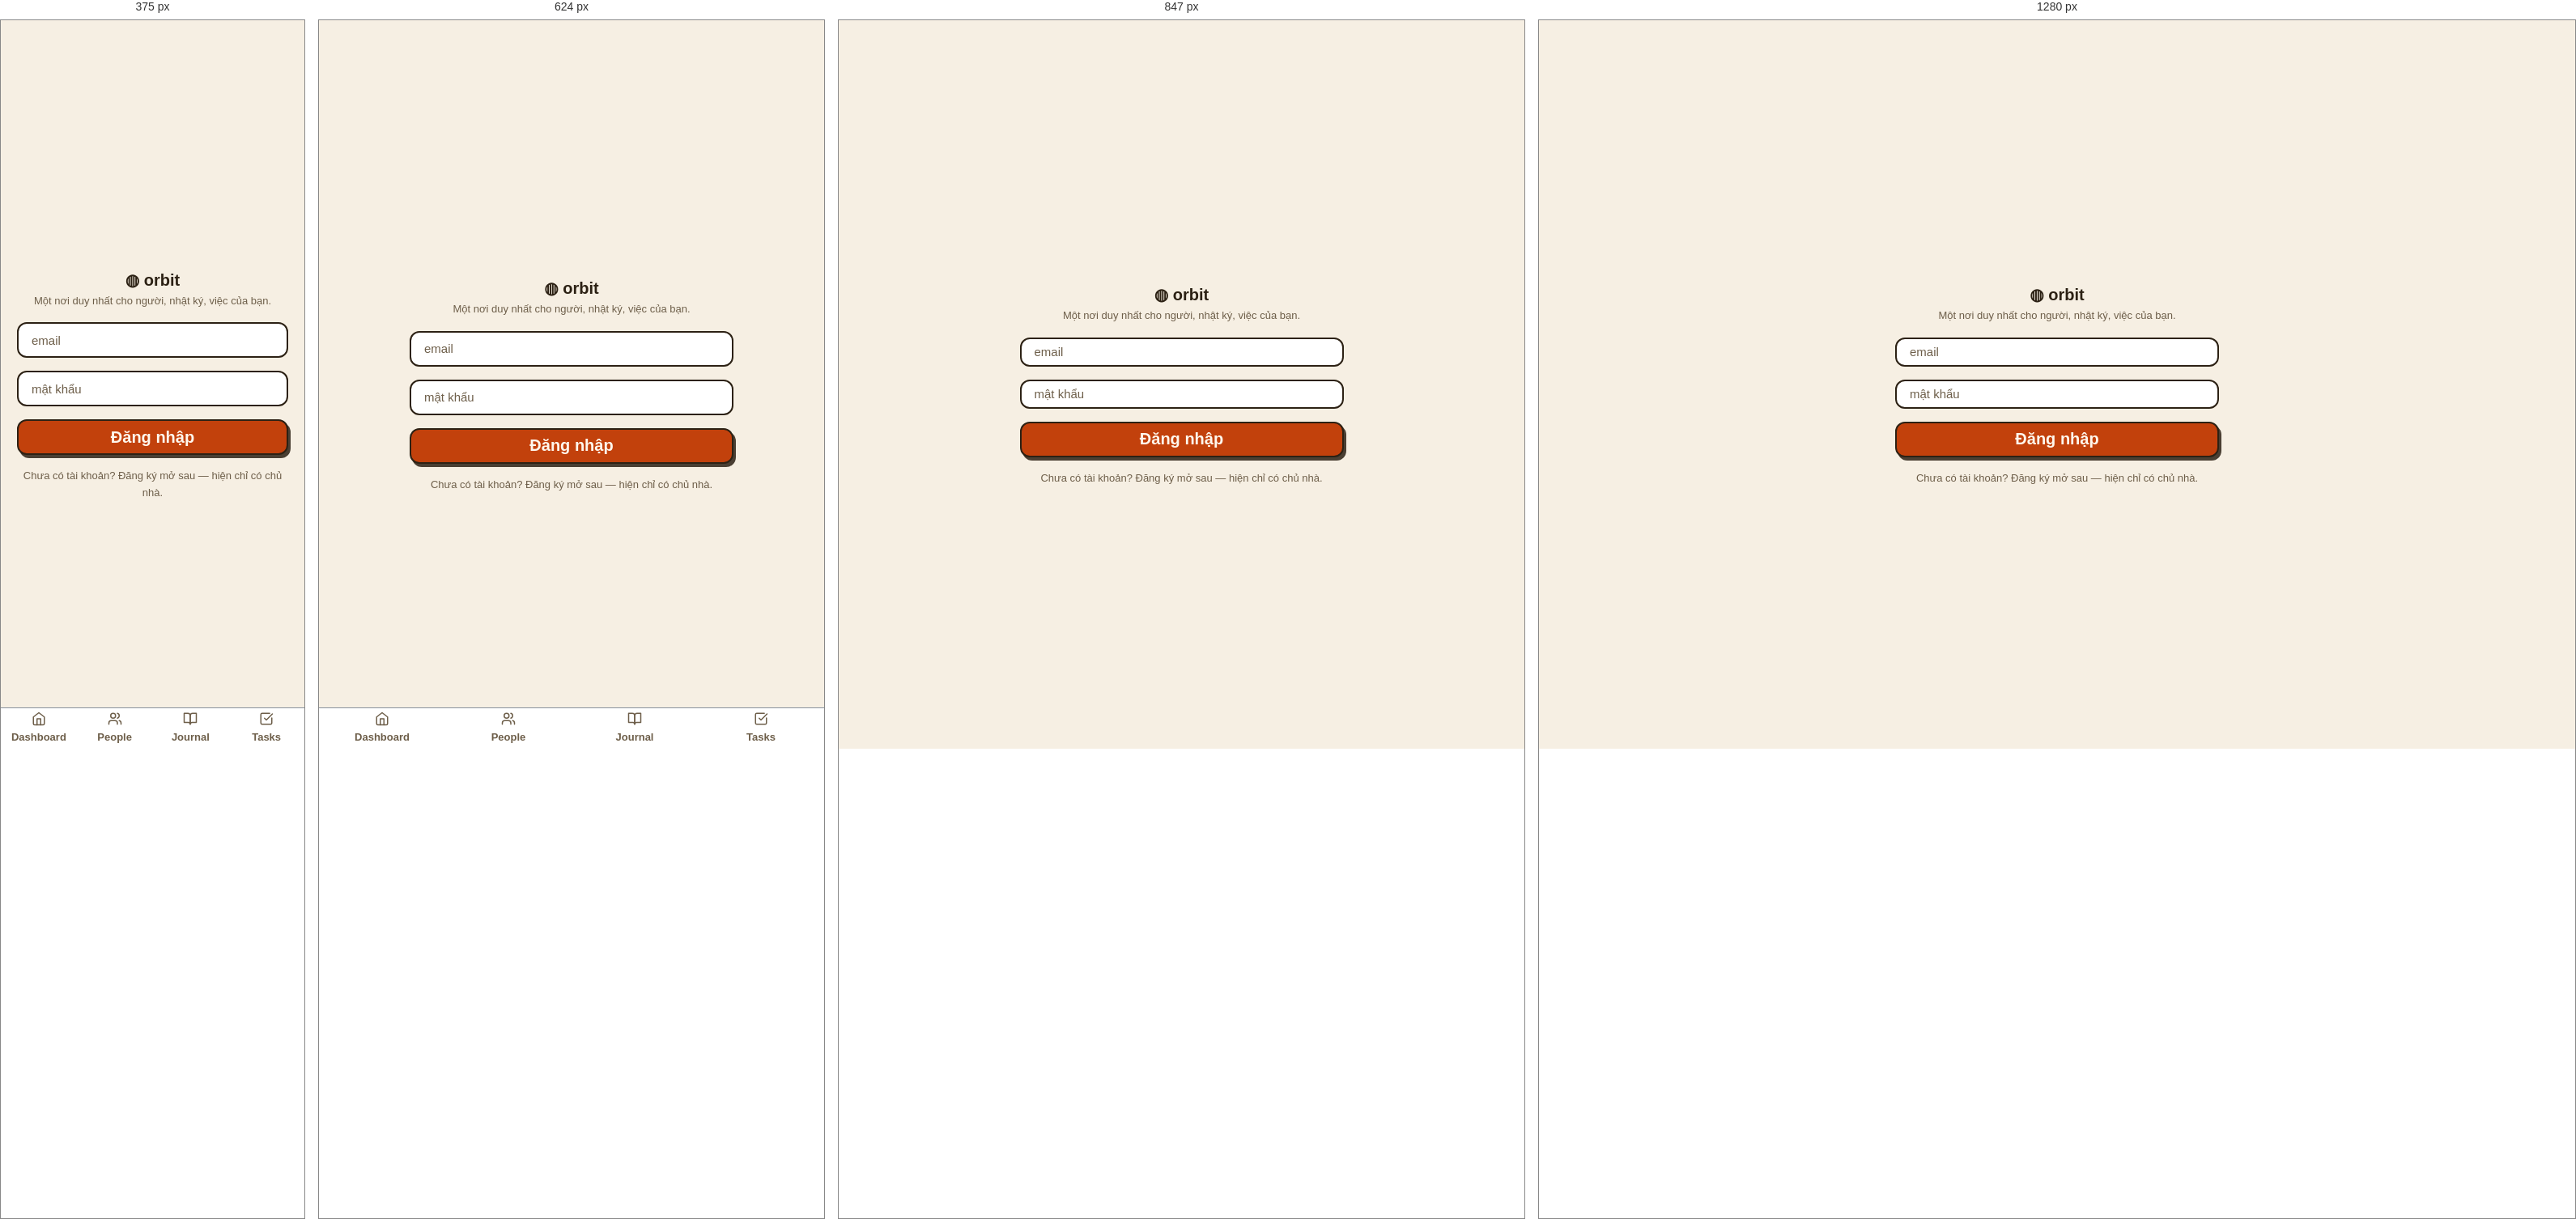
Rendered at 375 px, 624 px, 847 px and 1280 px, left to right.

<!-- file: s1.html -->
<!-- SINH TỰ ĐỘNG từ gallery/orbit-preset-sticker/screens/s1.html — không sửa tay, chạy make package -->
<!doctype html>
<html lang="vi">
<head>
<meta charset="utf-8" />
<meta name="viewport" content="width=device-width, initial-scale=1" />
<link rel="icon" href="data:," />
<link rel="preconnect" href="https://fonts.googleapis.com" />
<link href="https://fonts.googleapis.com/css2?family=Space+Grotesk:wght@500;700&family=Plus+Jakarta+Sans:wght@400;600;800&family=Geist:wght@400;600&display=swap" rel="stylesheet" />
<title>Sign-in — DS-ORBIT-PRESET-STICKER</title>
<style>
:root {
      --color-accent: #C2410C;
      --color-accent-fg: #FFF7ED;
      --color-bg: #F6EFE3;
      --color-border: #87909C;
      --color-border-soft: #E7DCC6;
      --color-danger: #B91C1C;
      --color-data-ink: #1F2933;
      --color-data-paper: #FFFFFF;
      --color-fg: #2C2114;
      --color-fg-muted: #6D5E49;
      --color-on-danger: #FFFFFF;
      --color-on-primary: #FFF7ED;
      --color-primary: #C2410C;
      --color-primary-soft: #FFEDD5;
      --color-success: #267c37;
      --color-success-soft: #E9F4EC;
      --color-surface: #FFFFFF;
      --color-surface-raised: #FFFFFF;
      --color-tape-a: #FDE68A;
      --color-tape-b: #D8B4FE;
      --color-text: #2C2114;
      --color-text-muted: #6D5E49;
      --color-warning: #8A5A00;
      --color-warning-soft: #F7EEDA;
      --control-height-lg: 44px;
      --control-height-md: 36px;
      --control-height-sm: 30px;
      --font-display: 'Plus Jakarta Sans', system-ui, sans-serif;
      --font-sans: 'Plus Jakarta Sans', system-ui, sans-serif;
      --radius: 20px;
      --radius-full: 999px;
      --radius-lg: 28px;
      --radius-md: 20px;
      --radius-sm: 12px;
      --shadow: 3px 4px 0 rgba(44,33,20,.85);
      --space-1: 4px;
      --space-2: 8px;
      --space-3: 12px;
      --space-4: 16px;
      --space-5: 20px;
      --space-6: 24px;
      --space-7: 28px;
      --space-8: 32px;
      --space-lg: 28px;
      --space-md: 16px;
      --space-sm: 8px;
      --text-base: 15px;
      --text-lg: 20px;
      --text-sm: 13px;
      --text-xl: 26px;
      --type-weight-bold: 700;
      --type-weight-strong: 600;
    }

  *, *::before, *::after { box-sizing: border-box; margin: 0; }
  h1, h2, h3, .big, .name, .bodytext, p { overflow-wrap: anywhere; }
  .card, .row, .grid6 > *, .board > *, .stack > * { min-width: 0; }
  body { background: var(--color-bg); color: var(--color-text); font-family: var(--font-sans); font-size: var(--text-base); line-height: 1.55; min-height: 100vh; }
  a { color: var(--color-accent); text-decoration: none; }
  a:hover { background: var(--color-primary-soft); border-radius: var(--radius-sm); }
  h1, h2, h3, .wordmark { font-family: var(--font-display); }
  h1 { font-size: var(--text-xl); letter-spacing: -0.01em; }
  h2 { font-size: var(--text-lg); letter-spacing: .06em; text-transform: uppercase; color: var(--color-fg); }
  h3 { font-size: var(--text-sm); text-transform: uppercase; letter-spacing: .05em; color: var(--color-fg-muted); }
  .muted, .meta { color: var(--color-text-muted); font-size: var(--text-sm); }

  .topbar { display: flex; align-items: center; gap: var(--space-4); padding: var(--space-4) var(--space-6); background: var(--color-surface); border-bottom: 1px solid var(--color-border); position: sticky; top: 0; z-index: 5; }
  .wordmark { font-weight: var(--type-weight-bold); font-size: var(--text-lg); white-space: nowrap; }
  .nav { display: flex; gap: var(--space-4); margin-inline: auto; }
  main { max-width: 1000px; margin-inline: auto; padding: var(--space-6) var(--space-5) var(--space-8); }
  .card { background: var(--color-surface); border: 1px solid var(--color-border); border-radius: var(--radius); padding: var(--space-4); box-shadow: var(--shadow); }
  .card h3 { display: flex; align-items: center; gap: var(--space-2); margin-bottom: var(--space-2); }
  .card .big { font-family: var(--font-display); font-weight: var(--type-weight-bold); font-size: var(--text-lg); }
  .card p + button, .bodytext + button, .muted + button, .big + button { margin-top: var(--space-4); }
  .card.empty { border-style: dashed; display: flex; flex-direction: column; gap: var(--space-4); align-items: flex-start; }

  .btn { display: inline-flex; max-width: 100%; align-items: center; justify-content: center; gap: var(--space-2); font: inherit; font-weight: var(--type-weight-strong); cursor: pointer; border: 1px solid transparent; border-radius: var(--radius-sm); background: transparent; color: var(--color-fg); transition: transform .15s, box-shadow .15s, filter .15s, opacity .15s; }
  .btn:hover { transform: translateY(-1px); }
  .btn:active { transform: scale(.97); }
  .btn-primary { background: var(--color-accent); color: var(--color-accent-fg); }
  .btn-primary:hover { filter: brightness(1.1); box-shadow: var(--shadow); }
  .btn-ghost { color: var(--color-primary); border-color: var(--color-border); background: var(--color-surface-raised); }
  .btn-danger { background: var(--color-danger); color: var(--color-on-danger); }
  .btn-sm { height: var(--control-height-sm); padding: 0 var(--space-3); font-size: var(--text-sm); }
  .btn-md { height: var(--control-height-md); padding: 0 var(--space-4); font-size: var(--text-base); }
  .btn-lg { height: var(--control-height-lg); padding: 0 var(--space-5); font-size: var(--text-lg); }
  .btn.sending { opacity: .8; pointer-events: none; }
  .btn.disabled, .btn:disabled { opacity: .7; pointer-events: none; }
  :focus-visible { outline: 2px solid var(--color-primary); outline-offset: 1px; }
  .disabled { opacity: .7; }
  .backlink { display: inline-flex; align-items: center; gap: var(--space-1); padding: var(--space-1) var(--space-2); }
  .spin { animation: spin .8s linear infinite; }
  @keyframes spin { to { transform: rotate(360deg); } }

  .input { width: 100%; height: var(--control-height-md); padding: 0 var(--space-4); font: inherit; font-size: var(--text-base); color: var(--color-text); background: var(--color-surface-raised); border: 1px solid var(--color-border); border-radius: var(--radius-sm); }
  .input-sm { height: var(--control-height-sm); font-size: var(--text-sm); }
  .input-lg { height: var(--control-height-lg); font-size: var(--text-lg); }
  .input:focus { outline: 2px solid var(--color-primary); outline-offset: 1px; }
  .input::placeholder { color: var(--color-text-muted); }
  .input:disabled { opacity: .7; }
  .input-error, .input-error:focus { border-color: var(--color-danger); }
  .input-msg { display: flex; align-items: center; gap: var(--space-1); color: var(--color-danger); font-size: var(--text-sm); margin-top: var(--space-1); }
  textarea.input { height: auto; padding: var(--space-3) var(--space-4); resize: vertical; }

  .chip { display: inline-flex; max-width: min(220px, 100%); overflow: hidden; text-overflow: ellipsis; white-space: nowrap; align-items: center; gap: var(--space-1); height: var(--control-height-sm); padding: 0 var(--space-3); border-radius: var(--radius-full); font-size: var(--text-sm); background: var(--color-primary-soft); color: var(--color-primary); border: 1px solid var(--color-border); }
  .chip-data { border-color: transparent; }
  .chips .chip[aria-pressed="true"] { border-color: var(--color-primary); font-weight: var(--type-weight-bold); }
  .chip-todo { background: var(--color-surface); color: var(--color-text-muted); }
  .chip-success { background: var(--color-success-soft); color: var(--color-success); border-color: var(--color-success-soft); }
  .chip-warning { background: var(--color-warning-soft); color: var(--color-warning); border-color: var(--color-warning-soft); }
  .chip-danger { background: var(--color-danger); color: var(--color-on-danger); border-color: var(--color-danger); }

  .avatar { display: grid; place-items: center; width: var(--control-height-sm); height: var(--control-height-sm); border-radius: var(--radius-full); background: var(--color-primary-soft); color: var(--color-primary); font-size: var(--text-sm); font-weight: var(--type-weight-bold); flex: none;; border: 1px solid var(--color-border); overflow: hidden; }

  .row { display: flex; align-items: center; gap: var(--space-3); padding: var(--space-3) var(--space-2); border-top: 1px solid var(--color-border); }
  .row .name { font-weight: var(--type-weight-bold); font-size: var(--text-lg); min-width: 0; }
  .row .name a { display: block; overflow: hidden; text-overflow: ellipsis; white-space: nowrap; }
  .row .grow { margin-left: auto; display: flex; align-items: center; gap: var(--space-2); }
  .row .count { color: var(--color-text-muted); font-size: var(--text-sm); }
  .row.sending { opacity: .8; }
  .card.disabled { opacity: .7; }

  .xpbar { height: var(--space-3); border-radius: var(--radius-full); background: var(--color-primary-soft); border: 1px solid var(--color-border); overflow: hidden; }
  .xpbar span { display: block; height: 100%; width: 76%; max-width: 100%; border-radius: inherit; background: var(--color-primary); }

  .pattern { border: 1px dashed var(--color-border); border-radius: var(--radius-md); padding: var(--space-6); display: flex; flex-direction: column; gap: var(--space-2); align-items: center; text-align: center; }
  .skel { display: block; height: var(--space-4); border-radius: var(--radius-sm); background: var(--color-primary-soft); animation: pulse 1.2s ease-in-out infinite; }
  .skel.avatar-sk { width: var(--control-height-sm); height: var(--control-height-sm); border-radius: var(--radius-full); }
  .skel.card-sk { height: var(--space-8); border-radius: var(--radius-md); }
  @keyframes pulse { 50% { opacity: .65; } }

  .toast { display: flex; align-items: center; gap: var(--space-3); padding: var(--space-3) var(--space-4); border-radius: var(--radius-lg); border: 1px solid var(--color-border-soft); background: var(--color-surface-raised); box-shadow: var(--shadow); }
  .toast .bar { width: var(--space-2); align-self: stretch; border-radius: var(--radius-full); }

  .chips { display: flex; flex-wrap: wrap; gap: var(--space-2); margin-top: var(--space-2); }
  .chip .chiptext { display: block; min-width: 0; overflow: hidden; text-overflow: ellipsis; white-space: nowrap; }
  .chip .chipx { flex: none; }
  .chipx { display: inline-flex; align-items: center; justify-content: center; border: 0; background: none; padding: 0; margin-left: var(--space-1); color: inherit; cursor: pointer; font: inherit; min-width: var(--space-6); min-height: var(--space-6); }
  .cardfoot { display: flex; align-items: center; gap: var(--space-2); margin-top: var(--space-4); }

  .bottomnav { position: fixed; bottom: 0; left: 0; right: 0; display: flex; background: var(--color-surface); border-top: 1px solid var(--color-border); z-index: 6; padding-bottom: env(safe-area-inset-bottom); }
  .bottomnav a { flex: 1; display: flex; flex-direction: column; align-items: center; justify-content: center; gap: var(--space-1); min-height: var(--control-height-lg); padding: var(--space-1) 0; color: var(--color-fg-muted); font-size: var(--text-sm); font-weight: var(--type-weight-strong); }
  .bottomnav a.on { color: var(--color-primary); }
  .bottomnav-demo { position: relative; height: 190px; border: 1px dashed var(--color-border); border-radius: var(--radius-md); overflow: hidden; }
  .bottomnav.demo { position: absolute; }
  @media (min-width: 769px) { .bottomnav:not(.demo) { display: none; } }  @media (max-width: 480px) { .topbar .streak { display: none; } }
  @media (max-height: 500px) and (max-width: 926px) { .btn, .input, .backlink { min-height: var(--control-height-lg); } }

  .streak { white-space: nowrap; display: inline-flex; align-items: center; gap: var(--space-1); height: var(--control-height-sm); padding: 0 var(--space-3); border-radius: var(--radius-full); border: 1px solid var(--color-border); background: var(--color-primary-soft); color: var(--color-primary); font-size: var(--text-sm); font-weight: var(--type-weight-bold); }

  .grid6 { display: grid; grid-template-columns: repeat(3, 1fr); gap: var(--space-4); margin-top: var(--space-7); }
  .board { display: grid; grid-template-columns: repeat(3, 1fr); gap: var(--space-4); margin-top: var(--space-5); }
  .stack { display: flex; flex-direction: column; gap: var(--space-md); }
  .section { margin-top: var(--space-lg); }
  .hero { margin: var(--space-sm) 0 var(--space-lg); }

  @media (prefers-reduced-motion: reduce) { *, *::before, *::after { animation: none !important; transition: none !important; } }
  @media (max-width: 768px) {
    .nav { display: none; }
    .topbar { justify-content: space-between; }
    .grid6, .board { grid-template-columns: 1fr; }
    main { padding: var(--space-4) var(--space-4) calc(var(--space-8) + var(--control-height-lg)); }
    .row .count { display: none; }
    .btn, .input, .backlink { min-height: var(--control-height-lg); }
    .cal-grid .day, .dropdown .opt { min-height: var(--control-height-lg); }
    .dropdown .opt { align-items: center; }
    .chips .chip { height: var(--control-height-lg); }
    .chips .chipx { min-height: var(--control-height-lg); }
    main a:not(.btn):not(.backlink):not(.chipx) { display: inline-flex; align-items: center; min-height: var(--control-height-lg); }
  }

  .cal { border: 1px solid var(--color-border); border-radius: var(--radius-md); padding: var(--space-3); background: var(--color-surface); max-width: 280px; }
  .cal-head { display: flex; align-items: center; justify-content: space-between; font-family: var(--font-display); font-weight: var(--type-weight-strong); margin-bottom: var(--space-2); font-size: var(--text-sm); }
  .cal-grid { display: grid; grid-template-columns: repeat(7, minmax(0, 1fr)); gap: var(--space-1); text-align: center; font-size: var(--text-sm); }
  .cal-grid .dow { overflow: hidden; }
  .cal-grid .dow { color: var(--color-fg-muted); font-weight: var(--type-weight-strong); }
  .cal-grid .day { padding: var(--space-1) 0; border-radius: var(--radius-sm); overflow: hidden; min-width: 0; }
  .cal-grid .day.out { color: var(--color-text-muted); opacity: .65; }
  .cal-grid .day.today { border: 1px solid var(--color-border); }
  .cal-grid .day.sel { background: var(--color-primary); color: var(--color-on-primary); font-weight: var(--type-weight-strong); }
  .overlay { position: fixed; inset: 0; background: var(--color-bg); opacity: .82; z-index: 20; display: grid; place-items: center; }
  .modal { width: min(420px, 92vw); max-height: calc(100dvh - 2 * var(--space-lg)); display: flex; flex-direction: column; gap: var(--space-4); background: var(--color-surface); border: 1px solid var(--color-border); border-radius: var(--radius-lg); padding: var(--space-5); box-shadow: var(--shadow); }
  .modal p.bodytext { overflow: auto; min-height: 0; }
  .modalbox .modal { max-height: 92%; }
  .modalbox[hidden] { display: none; }
  .modal-footer { display: flex; justify-content: flex-end; gap: var(--space-2); }
  .specimen-row { display: flex; align-items: center; gap: var(--space-3); flex-wrap: wrap; }

  .dropdown { border: 1px solid var(--color-border); border-radius: var(--radius-md); background: var(--color-surface-raised); box-shadow: var(--shadow); margin-top: var(--space-1); overflow: hidden; max-width: 420px; }
  .dropdown .opt { padding: var(--space-2) var(--space-3); display: flex; gap: var(--space-2); align-items: center; font-size: var(--text-sm); }
  .dropdown .opt:hover { background: var(--color-primary-soft); }
  .dropdown .optmeta { margin-left: auto; color: var(--color-text-muted); flex: none; }

  .datewrap { position: relative; }
  .datewrap > .daterange-panel { position: absolute; top: 100%; left: 0; z-index: 2; margin-top: var(--space-1); border: 1px solid var(--color-border); border-radius: var(--radius-md); background: var(--color-surface); padding: var(--space-3); box-shadow: var(--shadow); }
  .daterange-panel.inline, .datewrap > .cal.inline { position: static; margin-top: var(--space-1); }
  .rangehead { display: flex; align-items: center; gap: var(--space-2); margin-bottom: var(--space-2); color: var(--color-fg-muted); }
  .rangehead .months { flex: 1; display: flex; justify-content: space-around; font-family: var(--font-display); font-weight: var(--type-weight-strong); font-size: var(--text-sm); color: var(--color-fg); }
  .daterange { display: flex; gap: var(--space-4); }
  .grid2 { display: grid; grid-template-columns: repeat(2, 1fr); gap: var(--space-4); margin-top: var(--space-7); }
  @media (max-width: 768px) {
    .daterange { flex-wrap: wrap; }
    .daterange > .cal { flex: 1 1 100%; }
    .rangehead { flex-wrap: wrap; }
    .rangehead .months { flex-direction: column; align-items: center; gap: var(--space-1); }
    .rangehead button { min-width: var(--control-height-lg); }
    .grid2 { grid-template-columns: 1fr; }
  }
  .daterange > .cal { flex: 1 1 0; }
  .cal-grid .day.inrange { background: var(--color-primary-soft); border-radius: 0; }
  .datewrap > .daterange-panel { position: absolute; top: 100%; left: 0; z-index: 2; margin-top: var(--space-1); border: 1px solid var(--color-border); border-radius: var(--radius-md); background: var(--color-surface); padding: var(--space-3); box-shadow: var(--shadow); }
  .daterange-panel.inline, .datewrap > .cal.inline { position: static; margin-top: var(--space-1); }
  .rangehead { display: flex; align-items: center; gap: var(--space-2); margin-bottom: var(--space-2); color: var(--color-fg-muted); }
  .rangehead .months { flex: 1; display: flex; justify-content: space-around; font-family: var(--font-display); font-weight: var(--type-weight-strong); font-size: var(--text-sm); color: var(--color-fg); }
  .daterange { display: flex; gap: var(--space-4); }
  .grid2 { display: grid; grid-template-columns: repeat(2, 1fr); gap: var(--space-4); margin-top: var(--space-7); }
  @media (max-width: 768px) {
    .daterange { flex-wrap: wrap; }
    .daterange > .cal { flex: 1 1 100%; }
    .rangehead { flex-wrap: wrap; }
    .rangehead .months { flex-direction: column; align-items: center; gap: var(--space-1); }
    .rangehead button { min-width: var(--control-height-lg); }
    .grid2 { grid-template-columns: 1fr; }
  }
  .daterange > .cal { flex: 1 1 0; }
  .cal-grid .day.inrange { background: var(--color-primary-soft); border-radius: 0; }
  .datewrap > .cal { position: absolute; top: 100%; left: 0; z-index: 2; margin-top: var(--space-1); }
  .datebtn { display: flex; align-items: center; justify-content: space-between; text-align: left; cursor: pointer; }
  .datebtn svg { color: var(--color-text-muted); flex: none; }
  .datebtn .ph { color: var(--color-text-muted); }
  .searchwrap { position: relative; }
  .searchwrap > svg { position: absolute; left: var(--space-3); top: calc(var(--control-height-md) / 2); transform: translateY(-50%); color: var(--color-text-muted); pointer-events: none; z-index: 1; }
  .searchwrap .input { padding-left: calc(var(--space-3) + var(--space-5)); }

  .modalbox { position: relative; height: 260px; border: 1px dashed var(--color-border); border-radius: var(--radius-md); overflow: hidden; }
  .modalbox .scrim { position: absolute; inset: 0; background: var(--color-bg); opacity: .82; }
  .modalbox .modal { position: absolute; left: 50%; top: 50%; transform: translate(-50%, -50%); }
  .overlay.inline { position: absolute; }

  .nav-item { display: inline-flex; align-items: center; min-height: var(--control-height-lg); color: var(--color-fg-muted); font-weight: 600; padding: var(--space-2) var(--space-3); border-bottom: 2px solid transparent; }
  .nav-item.on { color: var(--color-primary); border-bottom-color: var(--color-primary); }
  .nav-item:hover { border-bottom-color: var(--color-border); }

  .specimen { display: flex; align-items: center; gap: var(--space-3); flex-wrap: wrap; }
  .section h3 { margin-bottom: var(--space-2); }
  .xpbar.indeterminate span { width: 40%; animation: indet 1.3s ease-in-out infinite alternate; }
  .xpbar.d0 span { width: 0; }
  .xpbar.d20 span { width: 20%; }
  .xpbar.d50 span { width: 50%; }
  .xpbar.d80 span { width: 80%; }
  .xpbar.d100 span { width: 100%; }
  .xpbar.striped { position: relative; padding: 0 var(--space-1); }
  .xpbar.striped span { width: 100%; height: 100%; border-radius: inherit; background-image: linear-gradient(45deg, var(--color-primary-soft) 25%, transparent 25%, transparent 50%, var(--color-primary-soft) 50%, var(--color-primary-soft) 75%, transparent 75%, transparent); background-size: 16px 16px; animation: barberpole 1s linear infinite; }
  @keyframes barberpole { from { background-position: 0 0; } to { background-position: 16px 0; } }
  @keyframes indet { from { transform: translateX(0); } to { transform: translateX(150%); } }

/* theme.css — personality */
/* Preset personality — sticker (sổ dán, từ huong-2) — chỉ var() token, không màu thô.
   Shadow sticker cứng nằm trong token --shadow của gói này. */
.card, .input, .btn, .chip, .toast, .modal, .cal, .dropdown, .xpbar, .streak, .avatar {
  border-width: 2px;
  border-color: var(--color-text);
}
.chip { border-style: dashed; }
.btn-primary, .btn-danger { box-shadow: var(--shadow); }
.card { position: relative; }
.card::before {
  content: "";
  position: absolute;
  top: -10px;
  left: 18px;
  width: 74px;
  height: 20px;
  background: var(--color-tape-a);
  opacity: .85;
  transform: rotate(-4deg);
  border: 1px solid var(--color-border);
}
.card:nth-child(even)::before {
  left: auto;
  right: 22px;
  background: var(--color-tape-b);
  transform: rotate(3deg);
}

  .nav-item { display: inline-flex; align-items: center; min-height: var(--control-height-lg); color: var(--color-fg-muted); font-weight: 600; padding: var(--space-2) var(--space-3); border-bottom: 2px solid transparent; }
  .nav-item.on { color: var(--color-primary); border-bottom-color: var(--color-primary); }
  .nav-item:hover { border-bottom-color: var(--color-border); }

  .authwrap { min-height: 100vh; display: grid; place-items: center; padding: var(--space-5); }
  .authcard { width: 100%; max-width: 400px; display: flex; flex-direction: column; gap: var(--space-4); }

</style>
</head>
<body>
<div class="authwrap"><main class="authcard" style="padding:0;"><div style="text-align:center;"><div class="wordmark">◍ orbit</div><p class="muted">Một nơi duy nhất cho người, nhật ký, việc của bạn.</p></div><div data-component="Comp_TextInput" data-state="default"><input class="input" type="email" placeholder="email" aria-label="Email" /></div><div data-component="Comp_TextInput" data-state="default"><input class="input" type="password" placeholder="mật khẩu" aria-label="Mật khẩu" /></div><div data-component="Comp_Button" data-state="default"><a class="btn btn-primary btn-lg" href="s2.html" style="width:100%">Đăng nhập</a></div><p class="muted" style="text-align:center;">Chưa có tài khoản? Đăng ký mở sau — hiện chỉ có chủ nhà.</p></main></div><nav class="bottomnav" aria-label="Điều hướng chính"><a href="#" class="" aria-current="None" data-component="Comp_BottomNav" data-state="default"><svg class="ico" width="18" height="18" viewBox="0 0 24 24" fill="none" stroke="currentColor" stroke-width="2" stroke-linecap="round" stroke-linejoin="round" aria-hidden="true"><path d="m3 9 9-7 9 7v11a2 2 0 0 1-2 2H5a2 2 0 0 1-2-2z"/><polyline points="9 22 9 12 15 12 15 22"/></svg>Dashboard</a><a href="#" class="" aria-current="None" data-component="Comp_BottomNav" data-state="default"><svg class="ico" width="18" height="18" viewBox="0 0 24 24" fill="none" stroke="currentColor" stroke-width="2" stroke-linecap="round" stroke-linejoin="round" aria-hidden="true"><path d="M16 21v-2a4 4 0 0 0-4-4H6a4 4 0 0 0-4 4v2"/><circle cx="9" cy="7" r="4"/><path d="M22 21v-2a4 4 0 0 0-3-3.87"/><path d="M16 3.13a4 4 0 0 1 0 7.75"/></svg>People</a><a href="#" class="" aria-current="None" data-component="Comp_BottomNav" data-state="default"><svg class="ico" width="18" height="18" viewBox="0 0 24 24" fill="none" stroke="currentColor" stroke-width="2" stroke-linecap="round" stroke-linejoin="round" aria-hidden="true"><path d="M2 3h6a4 4 0 0 1 4 4v14a3 3 0 0 0-3-3H2z"/><path d="M22 3h-6a4 4 0 0 0-4 4v14a3 3 0 0 1 3-3h7z"/></svg>Journal</a><a href="#" class="" aria-current="None" data-component="Comp_BottomNav" data-state="default"><svg class="ico" width="18" height="18" viewBox="0 0 24 24" fill="none" stroke="currentColor" stroke-width="2" stroke-linecap="round" stroke-linejoin="round" aria-hidden="true"><path d="M21 10.5V19a2 2 0 0 1-2 2H5a2 2 0 0 1-2-2V5a2 2 0 0 1 2-2h12.5"/><path d="m9 11 3 3L22 4"/></svg>Tasks</a></nav>
</body>
</html>